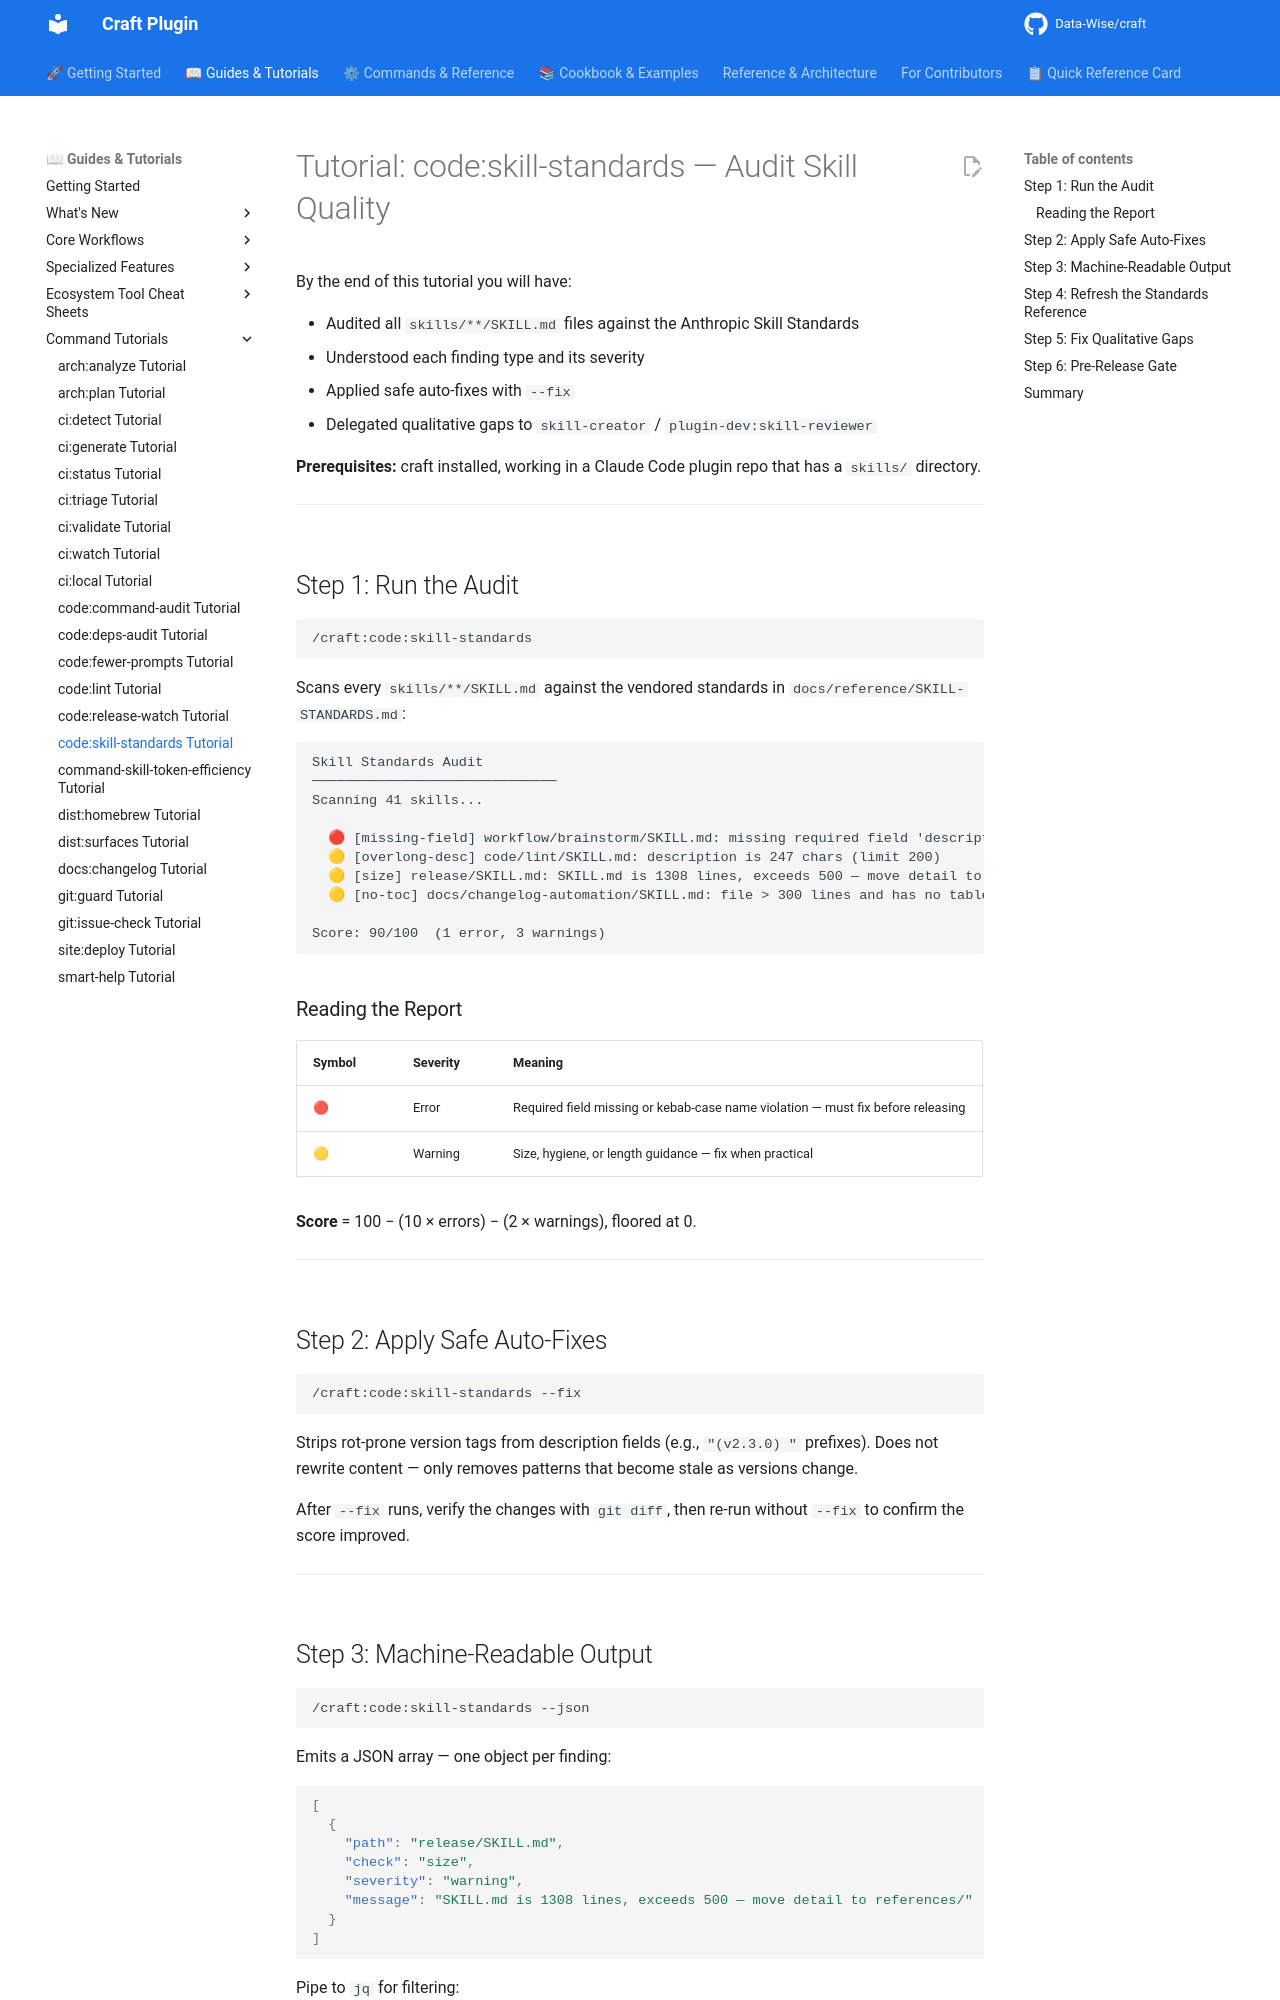

repository: Data-Wise/craft · page: tutorials/TUTORIAL-code-skill-standards/index.html · generator: mkdocs

# Tutorial: code:skill-standards — Audit Skill Quality

By the end of this tutorial you will have:

- Audited all `skills/**/SKILL.md` files against the Anthropic Skill Standards
- Understood each finding type and its severity
- Applied safe auto-fixes with `--fix`
- Delegated qualitative gaps to `skill-creator` / `plugin-dev:skill-reviewer`

**Prerequisites:** craft installed, working in a Claude Code plugin repo that has a `skills/` directory.

---

## Step 1: Run the Audit

```
/craft:code:skill-standards
```

Scans every `skills/**/SKILL.md` against the vendored standards in
`docs/reference/SKILL-STANDARDS.md`:

```
Skill Standards Audit
──────────────────────────────
Scanning 41 skills...

  🔴 [missing-field] workflow/brainstorm/SKILL.md: missing required field 'description'
  🟡 [overlong-desc] code/lint/SKILL.md: description is 247 chars (limit 200)
  🟡 [size] release/SKILL.md: SKILL.md is 1308 lines, exceeds 500 — move detail to references/
  🟡 [no-toc] docs/changelog-automation/SKILL.md: file > 300 lines and has no table of contents

Score: 90/100  (1 error, 3 warnings)
```

### Reading the Report

| Symbol | Severity | Meaning |
| ------ | -------- | ------- |
| 🔴     | Error    | Required field missing or kebab-case name violation — must fix before releasing |
| 🟡     | Warning  | Size, hygiene, or length guidance — fix when practical |

**Score** = 100 − (10 × errors) − (2 × warnings), floored at 0.

---

## Step 2: Apply Safe Auto-Fixes

```
/craft:code:skill-standards --fix
```

Strips rot-prone version tags from description fields (e.g., `"(v2.3.0) "` prefixes).
Does not rewrite content — only removes patterns that become stale as versions change.

After `--fix` runs, verify the changes with `git diff`, then re-run without `--fix` to
confirm the score improved.

---

## Step 3: Machine-Readable Output

```
/craft:code:skill-standards --json
```

Emits a JSON array — one object per finding:

```json
[
  {
    "path": "release/SKILL.md",
    "check": "size",
    "severity": "warning",
    "message": "SKILL.md is 1308 lines, exceeds 500 — move detail to references/"
  }
]
```

Pipe to `jq` for filtering:

```bash
python3 scripts/skill_standards_audit.py --json | jq '[.[] | select(.severity=="error")]'
```

---
